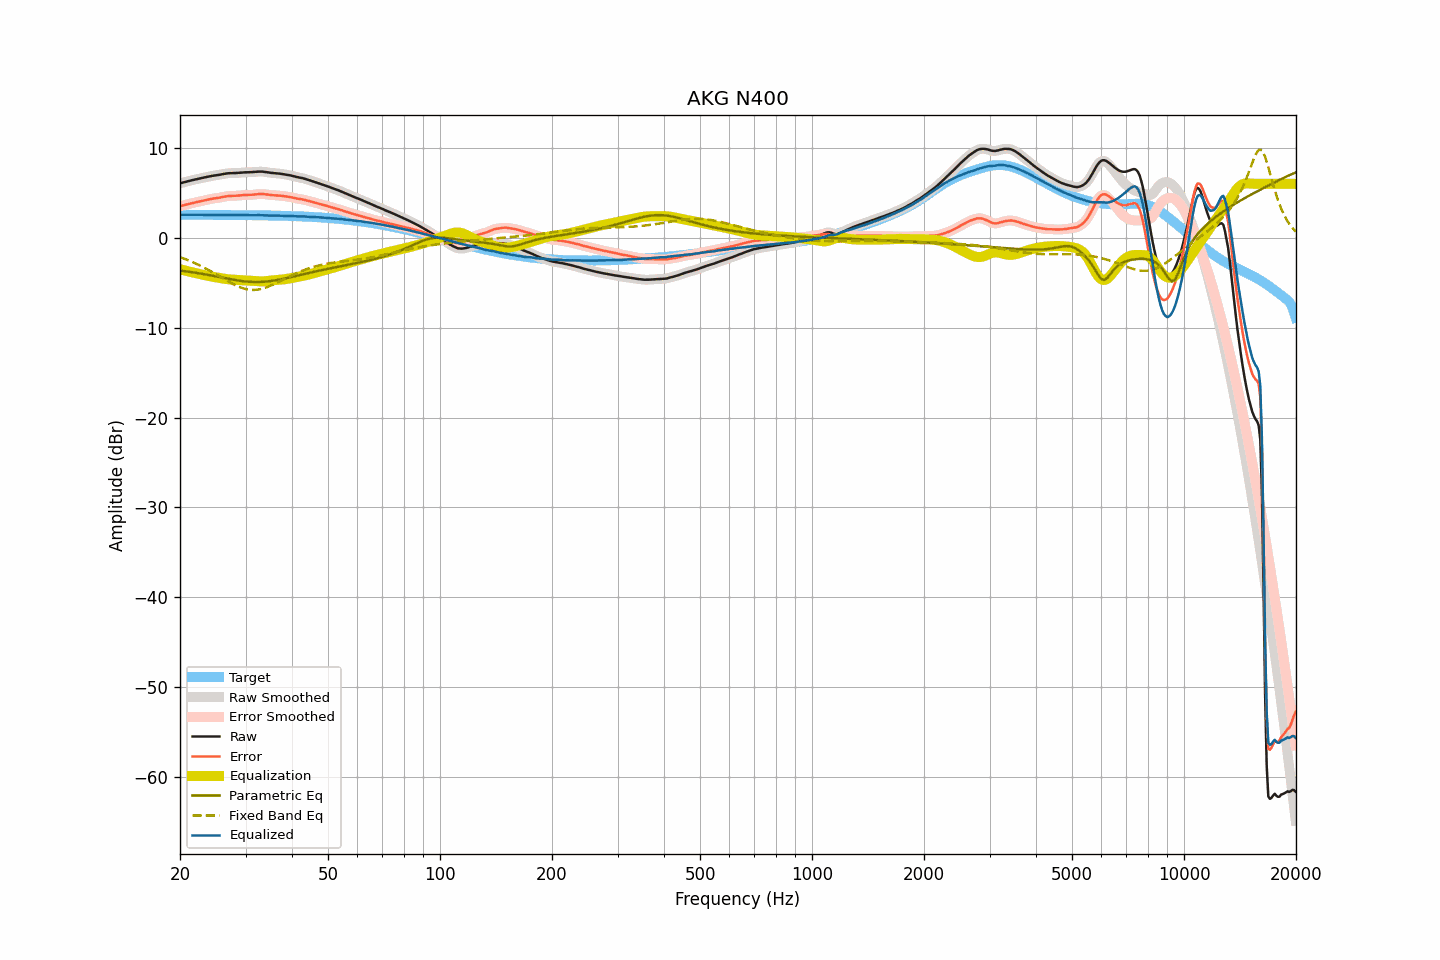

The file beside this chart, header and first rows:
frequency, raw, smoothed, error, error_smoothed, equalization, parametric_eq, fixed_band_eq, equalized_raw, equalized_smoothed, target
20.00, 6.05, 6.05, 3.50, 3.50, -3.50, -3.65, -2.16, 2.55, 2.55, 2.55
20.20, 6.10, 6.10, 3.55, 3.55, -3.55, -3.67, -2.22, 2.55, 2.55, 2.55
20.40, 6.14, 6.14, 3.59, 3.60, -3.60, -3.70, -2.29, 2.54, 2.55, 2.55
20.61, 6.19, 6.19, 3.64, 3.64, -3.64, -3.72, -2.36, 2.55, 2.55, 2.55
20.81, 6.24, 6.23, 3.69, 3.69, -3.69, -3.74, -2.42, 2.55, 2.55, 2.55
21.02, 6.28, 6.28, 3.73, 3.74, -3.73, -3.77, -2.50, 2.54, 2.55, 2.55
21.23, 6.33, 6.33, 3.78, 3.78, -3.78, -3.79, -2.57, 2.55, 2.55, 2.55
21.44, 6.38, 6.38, 3.82, 3.82, -3.82, -3.82, -2.64, 2.56, 2.55, 2.55
21.66, 6.42, 6.42, 3.86, 3.87, -3.86, -3.85, -2.72, 2.55, 2.55, 2.55
21.87, 6.46, 6.46, 3.91, 3.91, -3.91, -3.87, -2.80, 2.55, 2.55, 2.55
22.09, 6.50, 6.50, 3.95, 3.95, -3.95, -3.90, -2.88, 2.55, 2.55, 2.55
22.31, 6.54, 6.54, 3.99, 3.99, -3.99, -3.93, -2.97, 2.55, 2.55, 2.55
22.54, 6.58, 6.58, 4.03, 4.03, -4.03, -3.96, -3.05, 2.55, 2.55, 2.55
22.76, 6.62, 6.62, 4.07, 4.07, -4.07, -3.99, -3.14, 2.55, 2.55, 2.55
22.99, 6.66, 6.66, 4.11, 4.11, -4.11, -4.02, -3.23, 2.55, 2.55, 2.55
23.22, 6.70, 6.70, 4.15, 4.15, -4.15, -4.05, -3.32, 2.55, 2.55, 2.55
23.45, 6.74, 6.74, 4.19, 4.19, -4.19, -4.08, -3.42, 2.55, 2.55, 2.55
23.69, 6.77, 6.77, 4.22, 4.23, -4.23, -4.12, -3.51, 2.54, 2.55, 2.55
23.92, 6.81, 6.81, 4.26, 4.26, -4.26, -4.15, -3.61, 2.55, 2.55, 2.55
24.16, 6.85, 6.85, 4.30, 4.30, -4.30, -4.18, -3.71, 2.55, 2.55, 2.55
24.40, 6.88, 6.88, 4.33, 4.33, -4.33, -4.22, -3.81, 2.55, 2.55, 2.54
24.65, 6.91, 6.91, 4.37, 4.36, -4.36, -4.25, -3.92, 2.55, 2.55, 2.54
24.89, 6.93, 6.93, 4.39, 4.39, -4.39, -4.29, -4.02, 2.54, 2.54, 2.54
25.14, 6.96, 6.96, 4.42, 4.42, -4.42, -4.32, -4.13, 2.54, 2.54, 2.54
25.39, 6.98, 6.98, 4.44, 4.44, -4.45, -4.36, -4.23, 2.53, 2.53, 2.54
25.65, 7.02, 7.02, 4.48, 4.48, -4.49, -4.39, -4.34, 2.53, 2.53, 2.54
25.91, 7.05, 7.05, 4.51, 4.51, -4.52, -4.43, -4.44, 2.53, 2.53, 2.54
26.16, 7.09, 7.09, 4.55, 4.55, -4.55, -4.46, -4.55, 2.54, 2.54, 2.54
26.43, 7.12, 7.12, 4.58, 4.58, -4.58, -4.50, -4.66, 2.54, 2.54, 2.54
26.69, 7.15, 7.15, 4.61, 4.61, -4.60, -4.53, -4.76, 2.55, 2.55, 2.53
26.96, 7.17, 7.17, 4.64, 4.63, -4.62, -4.57, -4.86, 2.55, 2.54, 2.53
27.23, 7.18, 7.18, 4.65, 4.65, -4.64, -4.60, -4.96, 2.54, 2.54, 2.53
27.50, 7.18, 7.18, 4.65, 4.65, -4.65, -4.63, -5.06, 2.53, 2.53, 2.53
27.77, 7.19, 7.19, 4.66, 4.66, -4.66, -4.67, -5.15, 2.53, 2.52, 2.53
28.05, 7.19, 7.19, 4.66, 4.66, -4.67, -4.70, -5.25, 2.52, 2.52, 2.53
28.33, 7.20, 7.20, 4.67, 4.67, -4.68, -4.73, -5.33, 2.52, 2.52, 2.53
28.62, 7.21, 7.21, 4.69, 4.68, -4.69, -4.75, -5.41, 2.52, 2.51, 2.52
28.90, 7.22, 7.22, 4.70, 4.70, -4.71, -4.78, -5.48, 2.51, 2.52, 2.52
29.19, 7.24, 7.24, 4.72, 4.72, -4.72, -4.81, -5.55, 2.52, 2.52, 2.52
29.48, 7.26, 7.26, 4.74, 4.74, -4.73, -4.83, -5.61, 2.53, 2.53, 2.52
29.78, 7.27, 7.27, 4.75, 4.75, -4.74, -4.85, -5.67, 2.53, 2.53, 2.52
30.08, 7.28, 7.28, 4.76, 4.76, -4.75, -4.87, -5.71, 2.53, 2.52, 2.51
30.38, 7.28, 7.28, 4.77, 4.77, -4.76, -4.89, -5.75, 2.52, 2.52, 2.51
30.68, 7.28, 7.28, 4.77, 4.77, -4.77, -4.90, -5.77, 2.51, 2.51, 2.51
30.99, 7.29, 7.29, 4.77, 4.77, -4.78, -4.91, -5.80, 2.50, 2.50, 2.51
31.30, 7.30, 7.30, 4.78, 4.78, -4.80, -4.92, -5.80, 2.50, 2.50, 2.52
31.61, 7.31, 7.31, 4.80, 4.80, -4.81, -4.93, -5.81, 2.50, 2.50, 2.51
31.93, 7.33, 7.33, 4.82, 4.82, -4.82, -4.93, -5.79, 2.51, 2.51, 2.51
32.24, 7.35, 7.35, 4.84, 4.84, -4.84, -4.93, -5.78, 2.51, 2.51, 2.51
32.57, 7.36, 7.36, 4.85, 4.85, -4.85, -4.92, -5.75, 2.51, 2.51, 2.51
32.89, 7.36, 7.36, 4.86, 4.86, -4.85, -4.92, -5.72, 2.51, 2.51, 2.50
33.22, 7.36, 7.36, 4.86, 4.86, -4.85, -4.91, -5.67, 2.51, 2.51, 2.49
33.55, 7.34, 7.34, 4.85, 4.85, -4.84, -4.90, -5.63, 2.50, 2.50, 2.49
33.89, 7.32, 7.32, 4.84, 4.83, -4.83, -4.89, -5.57, 2.49, 2.49, 2.48
34.23, 7.29, 7.29, 4.81, 4.81, -4.81, -4.87, -5.51, 2.48, 2.48, 2.48
34.57, 7.26, 7.26, 4.78, 4.79, -4.79, -4.85, -5.44, 2.47, 2.47, 2.48
34.92, 7.24, 7.23, 4.77, 4.76, -4.77, -4.83, -5.36, 2.47, 2.46, 2.47
35.27, 7.21, 7.21, 4.74, 4.74, -4.75, -4.80, -5.29, 2.46, 2.46, 2.47
35.62, 7.19, 7.19, 4.72, 4.73, -4.73, -4.78, -5.20, 2.45, 2.46, 2.47
35.97, 7.18, 7.18, 4.72, 4.71, -4.72, -4.75, -5.12, 2.46, 2.46, 2.46
... 635 more rows
